Run: headless pygame with SDL's dummy video driver; simulated clock (each Clock.tick advances the game by its frame time, no real sleeping); random seed 0; keys injected as events and as key.get_pressed() state; no mouse input.
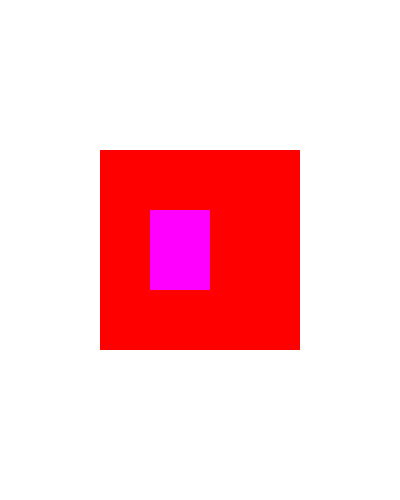
Frame 1 of 4 · flips 1–60 · no input
Frame 2 of 4 · flips 61–180 · tapped SPACE, RETURN · held RIGHT (→), D · screen unchanged from frame 1, image omitted
Frame 3 of 4 · flips 181–300 · held DOWN (↓), S · screen unchanged from frame 2, image omitted
Frame 4 of 4 · flips 301–420 · held LEFT (←), A, UP (↑), W · screen unchanged from frame 3, image omitted

The pygame program that drew these frames:

import sys
import pygame

pygame.init()

width = 400
height = 500

surface = pygame.display.set_mode((width, height))
pygame.display.set_caption("SURFACES")

white = pygame.Color(255, 255, 255)
red = pygame.Color(255, 0, 0)
green = pygame.Color(0, 255, 0)
blue = pygame.Color(0, 0, 255)
cyan = pygame.Color(0, 255, 255)
purple = pygame.Color(255, 0, 255)
yellow = pygame.Color(255, 255, 0)
black = pygame.Color(0, 0, 0)
my_color = (10, 240, 200)

surface2 = pygame.Surface((200, 200))
surface2.fill(red)

r = surface2.get_rect()
r.center = (width//2, height//2)

while True:
    for event in pygame.event.get():
        if event.type == pygame.QUIT:
            pygame.quit()
            sys.exit()

    surface.fill(white)
    
    surface.blit(surface2, (r))

    pygame.draw.rect(surface2, purple, (50, 60, 60, 80))

    pygame.display.update()
